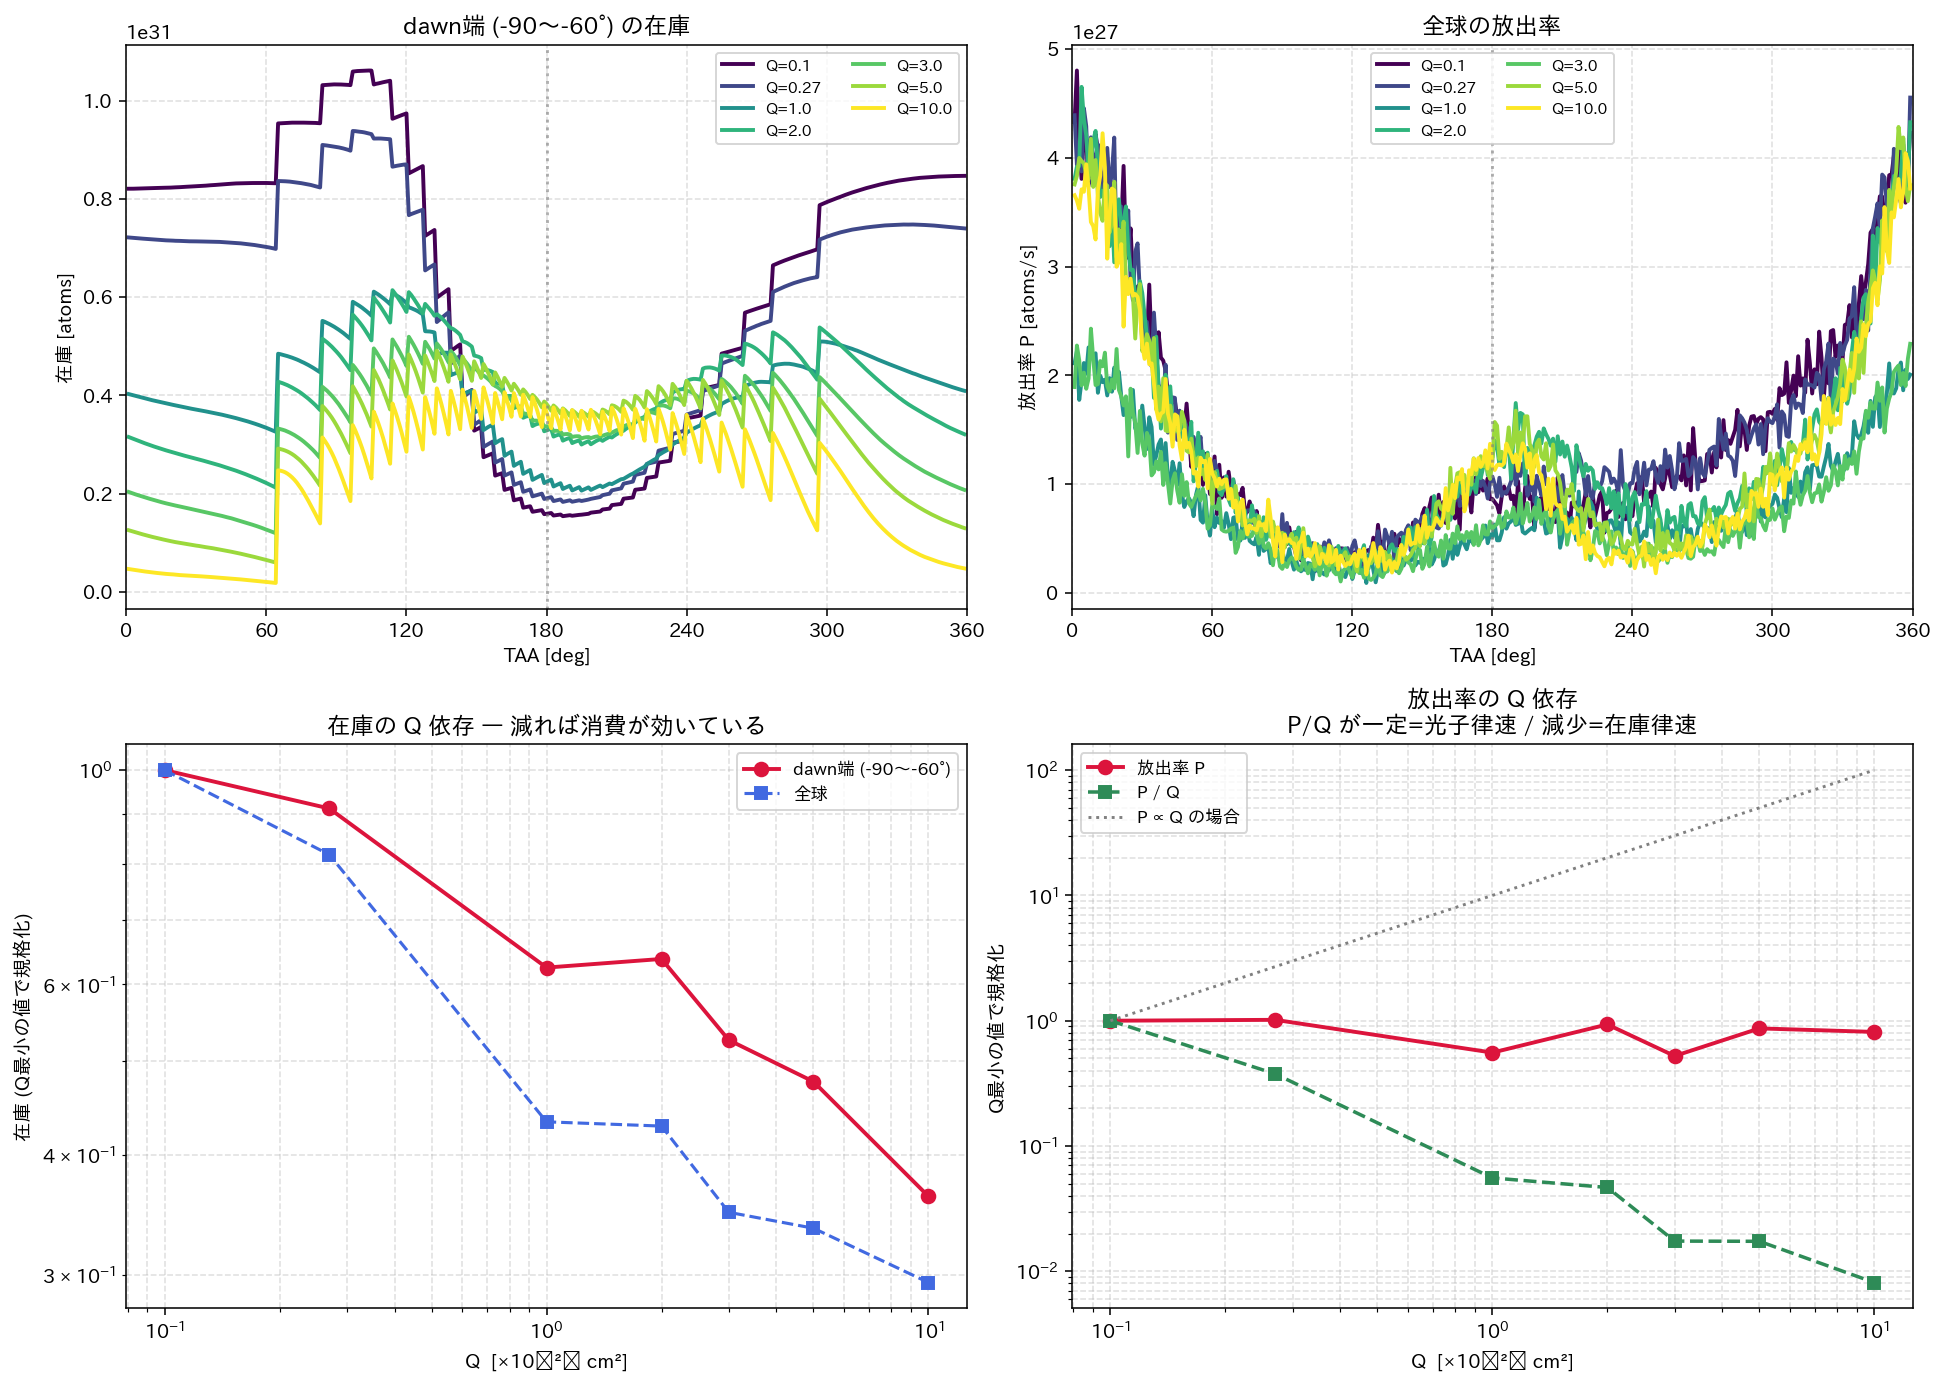

Values plotted in this chart, from the file beside it:
Q, stock_main_mean, stock_global_mean, P_mean
0.1, 6.386049e+30, 4.152560e+31, 1.428823e+27
0.27, 5.827707e+30, 3.394512e+31, 1.452348e+27
1.0, 3.988730e+30, 1.795819e+31, 7.952306e+26
2.0, 4.071553e+30, 1.777736e+31, 1.334285e+27
3.0, 3.356039e+30, 1.447554e+31, 7.473423e+26
5.0, 3.039241e+30, 1.393549e+31, 1.240789e+27
10.0, 2.312228e+30, 1.224372e+31, 1.163008e+27
